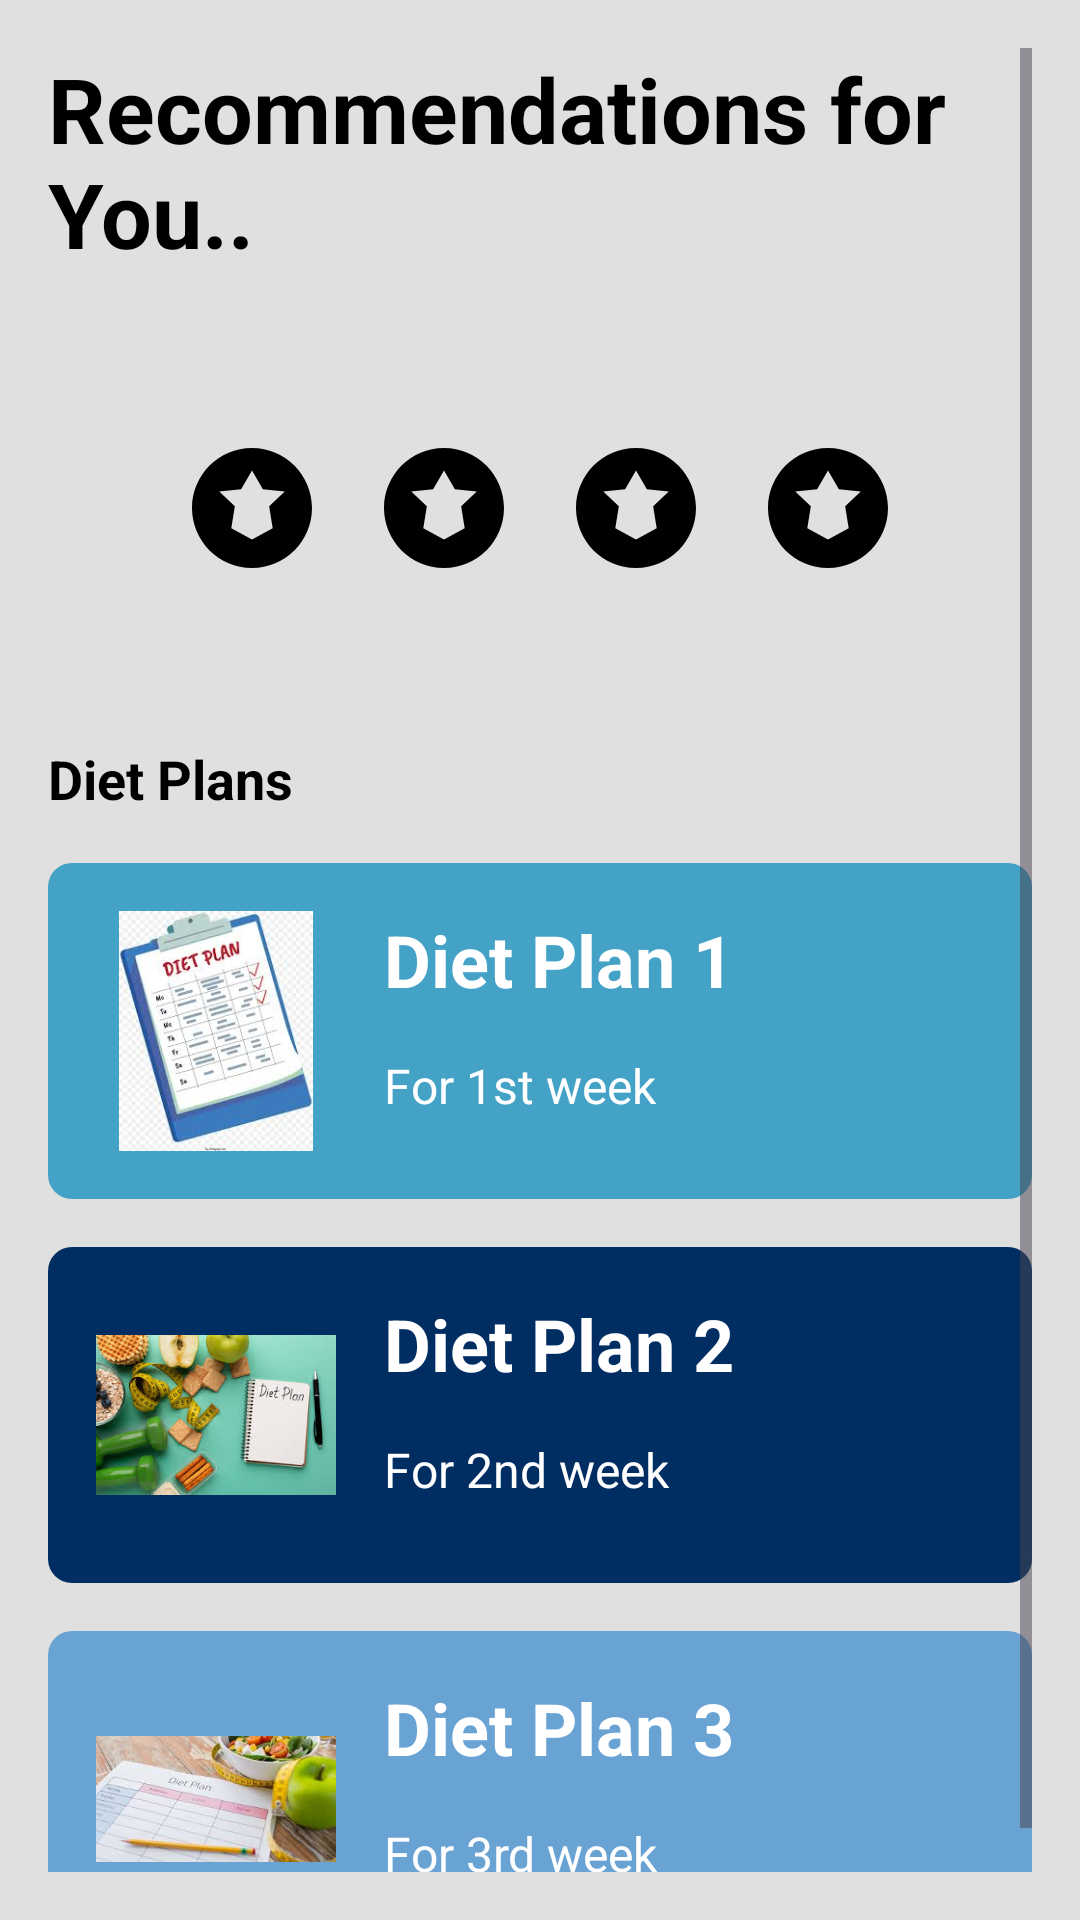

Write the Android layout XML for this screen, with the resource values it uses.
<!-- AndroidManifest.xml: application theme Theme.HorizonTrackMAD_CW -->
<!-- res/layout/activity_dash_board.xml -->
<?xml version="1.0" encoding="utf-8"?>
<ScrollView
    xmlns:android="http://schemas.android.com/apk/res/android"
    android:layout_width="match_parent"
    android:layout_height="match_parent"
    android:background="#E0E0E0"
    android:padding="16dp">

    <LinearLayout
        android:id="@+id/dashboard"

        android:layout_width="match_parent"
        android:layout_height="wrap_content"
        android:orientation="vertical">

        
        <TextView
            android:id="@+id/tvRecommendations"
            android:layout_width="wrap_content"
            android:layout_height="wrap_content"
            android:text="Recommendations for You.."
            android:textColor="#000"
            android:textStyle="bold"
            android:textSize="30dp" />

        
        <LinearLayout
            android:id="@+id/categoriesLayout"
            android:layout_width="match_parent"
            android:layout_height="wrap_content"
            android:orientation="horizontal"
            android:gravity="center"
            android:layout_marginTop="16dp"
            android:padding="30dp">

            <ImageView
                android:layout_width="48dp"
                android:layout_height="48dp"
                android:layout_margin="8dp"
                android:src="@drawable/ic_category" />

            <ImageView
                android:layout_width="48dp"
                android:layout_height="48dp"
                android:layout_margin="8dp"
                android:src="@drawable/ic_category" />

            <ImageView
                android:layout_width="48dp"
                android:layout_height="48dp"
                android:layout_margin="8dp"
                android:src="@drawable/ic_category" />

            <ImageView
                android:layout_width="48dp"
                android:layout_height="48dp"
                android:layout_margin="8dp"
                android:src="@drawable/ic_category" />
        </LinearLayout>

        
        <TextView
            android:id="@+id/tvDietPlans"
            android:layout_width="wrap_content"
            android:layout_height="wrap_content"
            android:text="Diet Plans"
            android:textColor="#000"
            android:textStyle="bold"
            android:textSize="18sp"
            android:layout_marginTop="16dp" />

        
        <LinearLayout
            android:layout_width="match_parent"
            android:layout_height="wrap_content"
            android:orientation="horizontal"
            android:layout_marginTop="16dp"
            android:background="@drawable/card_background"
            android:padding="16dp"
            android:backgroundTint="@color/Teal">

            <ImageView
                android:layout_width="80dp"
                android:layout_height="80dp"
                android:layout_marginEnd="16dp"
                android:src="@drawable/diet3"/>

            <LinearLayout
                android:layout_width="0dp"
                android:layout_height="wrap_content"
                android:orientation="vertical"
                android:layout_weight="1"
               >

                <TextView
                    android:layout_width="wrap_content"
                    android:layout_height="wrap_content"
                    android:text="Diet Plan 1"
                    android:textSize="24sp"
                    android:textStyle="bold"
                    android:textColor="@color/white"/>

                <TextView
                    android:layout_width="wrap_content"
                    android:layout_height="wrap_content"
                    android:text="For 1st week"
                    android:textSize="16sp"
                    android:paddingTop="15dp"
                    android:textColor="@color/white"

                    />
            </LinearLayout>
        </LinearLayout>

        
        <LinearLayout
            android:layout_width="match_parent"
            android:layout_height="wrap_content"
            android:orientation="horizontal"
            android:layout_marginTop="16dp"
            android:background="@drawable/card_background"
            android:padding="16dp"
            android:backgroundTint="@color/purple">

            <ImageView
                android:layout_width="80dp"
                android:layout_height="80dp"
                android:layout_marginEnd="16dp"
                android:src="@drawable/diet2jpeg"/>

            <LinearLayout
                android:layout_width="0dp"
                android:layout_height="wrap_content"
                android:orientation="vertical"
                android:layout_weight="1">

                <TextView
                    android:layout_width="wrap_content"
                    android:layout_height="wrap_content"
                    android:text="Diet Plan 2"
                    android:textSize="24dp"
                    android:textStyle="bold"
                    android:textColor="@color/white"/>

                <TextView
                    android:layout_width="wrap_content"
                    android:layout_height="wrap_content"
                    android:text="For 2nd week"
                    android:textSize="16sp"
                    android:paddingTop="15dp"
                    android:textColor="@color/white"
                     />
            </LinearLayout>
        </LinearLayout>

        
        <LinearLayout
            android:layout_width="match_parent"
            android:layout_height="wrap_content"
            android:orientation="horizontal"
            android:layout_marginTop="16dp"
            android:background="@drawable/card_background"
            android:padding="16dp"
            android:backgroundTint="@color/green">

            <ImageView
                android:layout_width="80dp"
                android:layout_height="80dp"
                android:layout_marginEnd="16dp"
                android:src="@drawable/diet1"/>

            <LinearLayout
                android:layout_width="0dp"
                android:layout_height="wrap_content"
                android:orientation="vertical"
                android:layout_weight="1">

                <TextView
                    android:layout_width="wrap_content"
                    android:layout_height="wrap_content"
                    android:text="Diet Plan 3"
                    android:textSize="24dp"
                    android:textStyle="bold"
                    android:textColor="@color/white"/>

                <TextView
                    android:layout_width="wrap_content"
                    android:layout_height="wrap_content"
                    android:text="For 3rd week"
                    android:textSize="16sp"
                    android:paddingTop="15dp"
                    android:textColor="@color/white"/>
            </LinearLayout>
        </LinearLayout>

    </LinearLayout>
</ScrollView>
<!-- resources referenced by this layout -->
<resources>
  <color name="Teal">#43A2C5</color>
  <color name="green">#69A3D4</color>
  <color name="purple">#002D62</color>
  <color name="white">#FFFFFFFF</color>
  <!-- drawable card_background (drawable) -->
  <?xml version="1.0" encoding="utf-8"?>
  <shape xmlns:android="http://schemas.android.com/apk/res/android"
      android:shape="rectangle">
  
      <corners android:radius="8dp" />
      <solid android:color="#FFFFFF" />
      <padding
          android:left="4dp"
          android:top="4dp"
          android:right="4dp"
          android:bottom="4dp" />
  
  
  
  
  
  </shape>
  <!-- drawable diet1: jpeg bitmap (drawable, 8480 bytes) -->
  <!-- drawable diet2jpeg: jpeg bitmap (drawable, 12155 bytes) -->
  <!-- drawable diet3: jpeg bitmap (drawable, 10300 bytes) -->
  <!-- drawable ic_category (drawable) -->
  <?xml version="1.0" encoding="utf-8"?>
  <vector xmlns:android="http://schemas.android.com/apk/res/android"
      android:width="24dp"
      android:height="24dp"
      android:viewportWidth="24"
      android:viewportHeight="24">
  
      <path
          android:fillColor="#000"
          android:pathData="M12,2C6.48,2 2,6.48 2,12s4.48,10 10,10 10,-4.48 10,-10S17.52,2 12,2zM12,17.27L8.55,15.36 9.14,11.71 6.54,9.24 10.19,8.88 12,5.75 13.81,8.88 17.46,9.24 14.86,11.71 15.45,15.36 12,17.27z" />
  </vector>
  <style name="Theme.HorizonTrackMAD_CW" parent="Base.Theme.HorizonTrackMAD_CW" />
  <style name="Base.Theme.HorizonTrackMAD_CW" parent="Theme.Material3.DayNight.NoActionBar">
          
          
      </style>
</resources>
